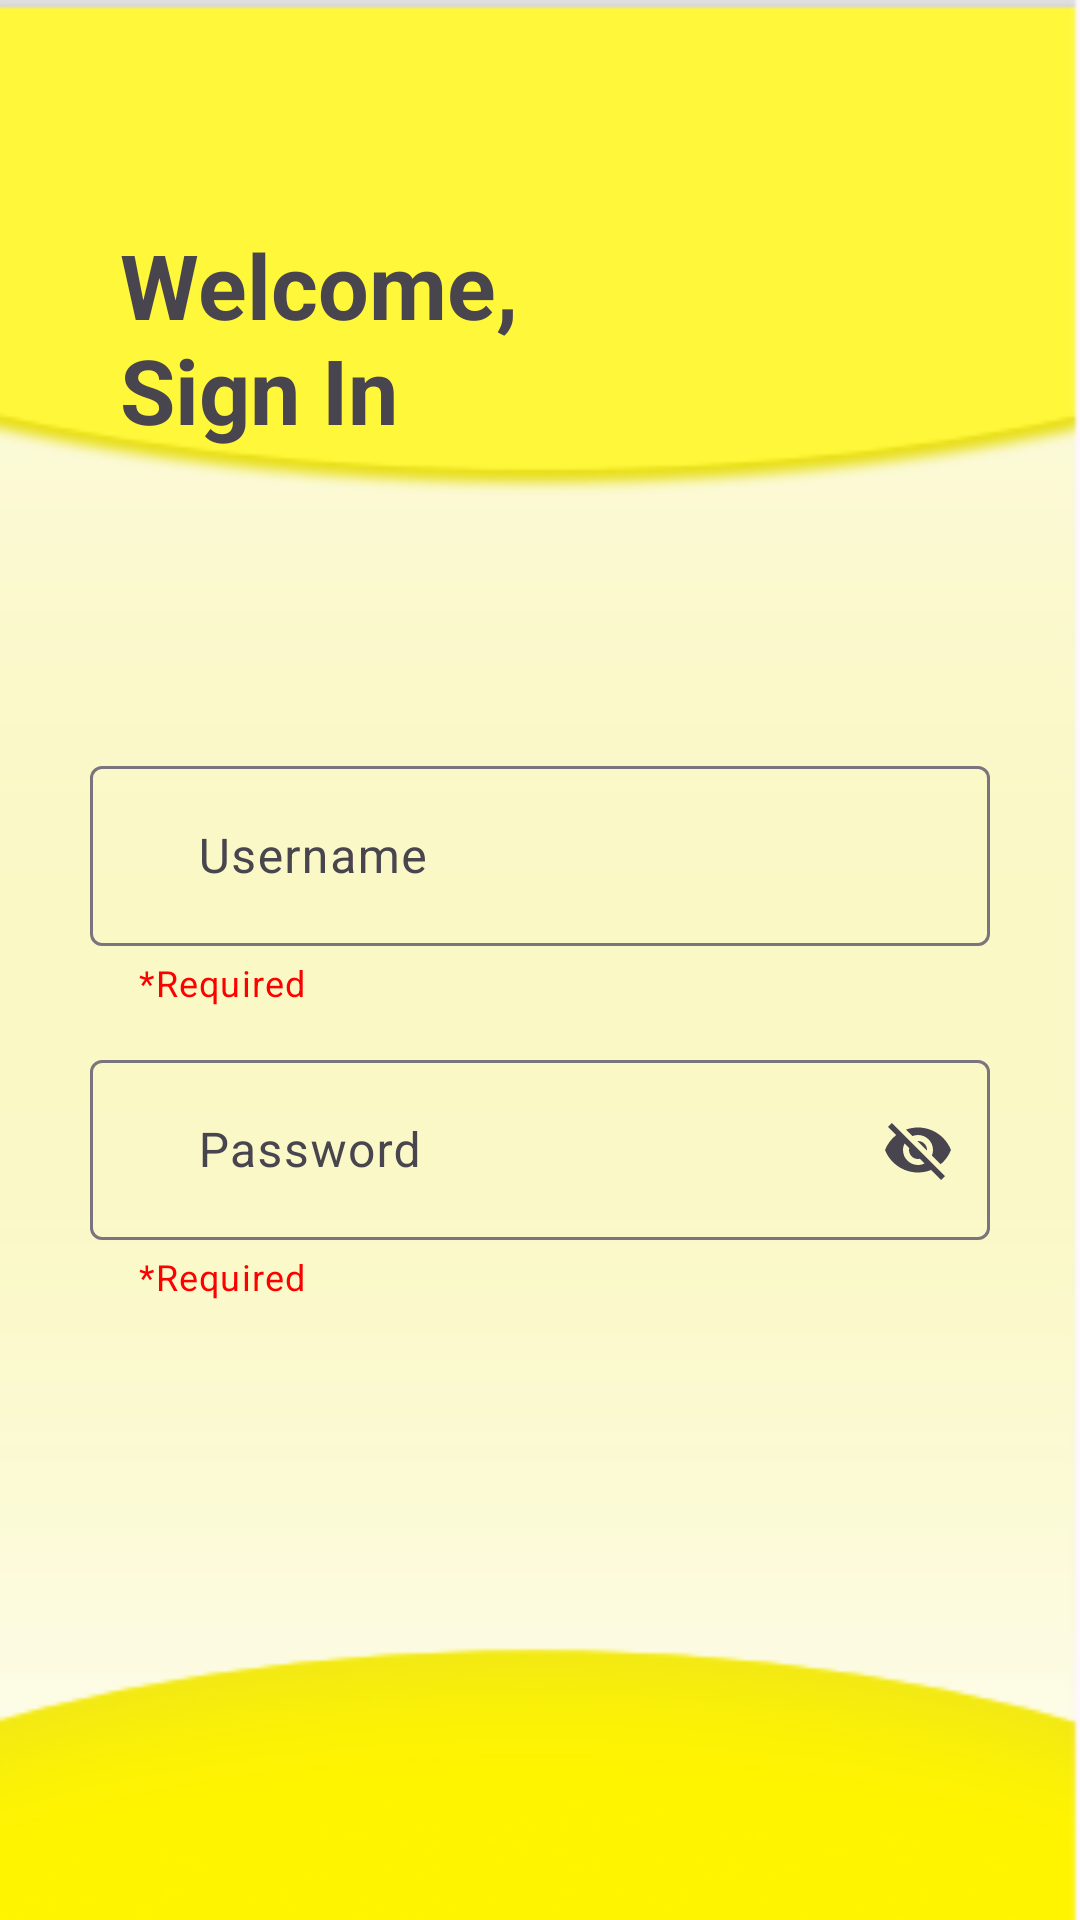

Produce the Android XML layout that renders to this screen, including the resource entries it uses.
<!-- AndroidManifest.xml: application theme Theme.CollegeNews -->
<!-- res/layout/activity_sign_in.xml -->
<?xml version="1.0" encoding="utf-8"?>
<LinearLayout xmlns:android="http://schemas.android.com/apk/res/android"
    xmlns:app="http://schemas.android.com/apk/res-auto"
    xmlns:tools="http://schemas.android.com/tools"
    android:layout_width="match_parent"
    android:layout_height="match_parent"
    android:background="@drawable/signup"
    android:orientation="vertical"
    tools:context=".signUp">


    <TextView
        android:id="@+id/WelcomeSignIn"
        android:layout_width="match_parent"
        android:layout_height="110dp"
        android:gravity="bottom"
        android:layout_marginStart="40dp"
        android:layout_marginTop="40dp"
        android:text="@string/welcome_nsign_in"
        android:textSize="30sp"
        android:textStyle="bold" />

    <com.google.android.material.textfield.TextInputLayout
        android:id="@+id/usernameLayout2"
        android:layout_width="match_parent"
        android:layout_height="98dp"
        android:hint="@string/UsernamE"
        android:layout_marginTop="100dp"
        android:layout_marginLeft="30dp"
        android:layout_marginRight="30dp"
        app:helperText="*Required"
        app:helperTextTextColor="@color/red"
        app:startIconDrawable="@drawable/baseline_person_24">

        <com.google.android.material.textfield.TextInputEditText
            android:id="@+id/usernameText2"
            android:layout_width="match_parent"
            android:layout_height="60dp" />
    </com.google.android.material.textfield.TextInputLayout>

    <com.google.android.material.textfield.TextInputLayout
        android:id="@+id/paswdLayout2"
        android:layout_width="match_parent"
        android:layout_height="98dp"
        android:layout_marginLeft="30dp"
        android:layout_marginRight="30dp"
        app:endIconMode="password_toggle"
        app:helperText="*Required"
        app:helperTextTextColor="@color/red"
        app:startIconDrawable="@drawable/baseline_lock_24">

        <com.google.android.material.textfield.TextInputEditText
            android:id="@+id/paswdText2"
            android:layout_width="match_parent"
            android:layout_height="60dp"
            android:hint="@string/password" />
    </com.google.android.material.textfield.TextInputLayout>

    <Button
        android:id="@+id/btnSignIn"
        android:layout_width="166dp"
        android:layout_height="0dp"
        android:layout_gravity="center"
        android:layout_marginLeft="60dp"
        android:layout_marginTop="40dp"
        android:layout_marginRight="60dp"
        android:layout_marginBottom="180dp"
        android:layout_weight="1"
        android:backgroundTint="@color/black"
        android:paddingHorizontal="33dp"
        android:text="@string/sign_in"
        android:textSize="20sp" />


</LinearLayout>
<!-- resources referenced by this layout -->
<resources>
  <color name="black">#FF000000</color>
  <color name="red">#ff0000</color>
  <!-- drawable signup: png bitmap (drawable, 10411 bytes) -->
  <string name="UsernamE">\t\t\tUsername</string>
  <string name="password">\t\t\tPassword</string>
  <string name="sign_in">Sign In</string>
  <string name="welcome_nsign_in">Welcome,\nSign In</string>
  <style name="Theme.CollegeNews" parent="Base.Theme.CollegeNews" />
  <style name="Base.Theme.CollegeNews" parent="Theme.Material3.DayNight.NoActionBar">
          
          
      </style>
</resources>
